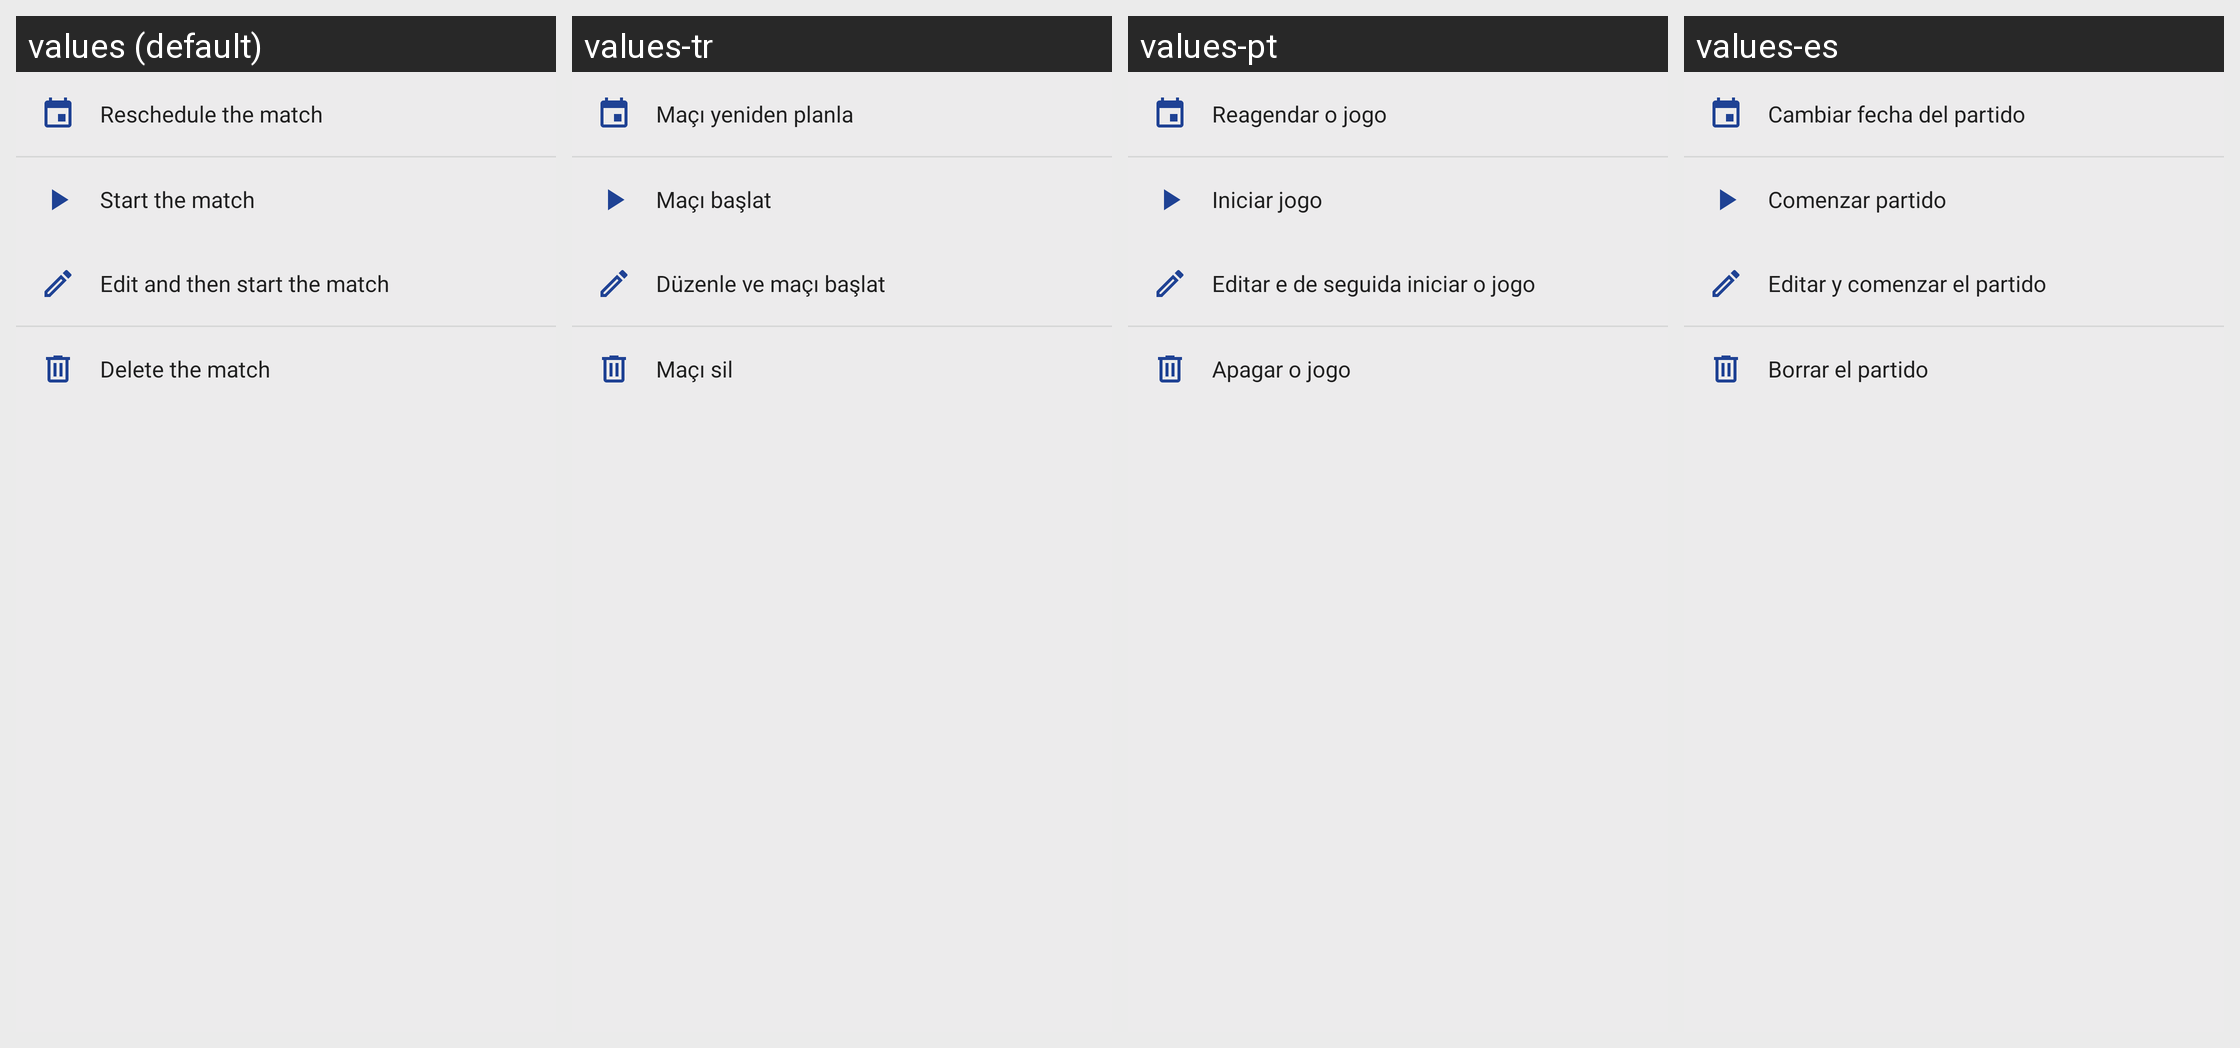

Strings drawn on this Android screen and how each of the app's shown locales translates them:
Android screen res/layout/schedule_game_list_action_menu.xml rendered under 4 locales, left to right: values (default), values-tr, values-pt, values-es. Device: Nexus 5 (rendered at 1080×1920; each locale shown at half size, 540×960, under a caption strip naming it); theme AppTheme.
Other locales in the repository, not shown: values-ar, values-bg, values-ca, values-de, values-el, values-et, values-fr, values-hu, values-it, values-nl, values-pl, values-pt-rBR, values-ru.
Strings drawn on this screen, with the default value and each locale's value (text and hints the layout hard-codes, and strings that could not be matched under every locale, appear in the picture but are not listed):

reschedule_match
  values: Reschedule the match
  values-tr: Maçı yeniden planla
  values-pt: Reagendar o jogo
  values-es: Cambiar fecha del partido

start_match
  values: Start the match
  values-tr: Maçı başlat
  values-pt: Iniciar jogo
  values-es: Comenzar partido

edit_start_match
  values: Edit and then start the match
  values-tr: Düzenle ve maçı başlat
  values-pt: Editar e de seguida iniciar o jogo
  values-es: Editar y comenzar el partido

delete_match
  values: Delete the match
  values-tr: Maçı sil
  values-pt: Apagar o jogo
  values-es: Borrar el partido
